Run: headless pygame with SDL's dummy video driver; simulated clock (each Clock.tick advances the game by its frame time, no real sleeping); random seed 0; keys injected as events and as key.get_pressed() state; no mouse input.
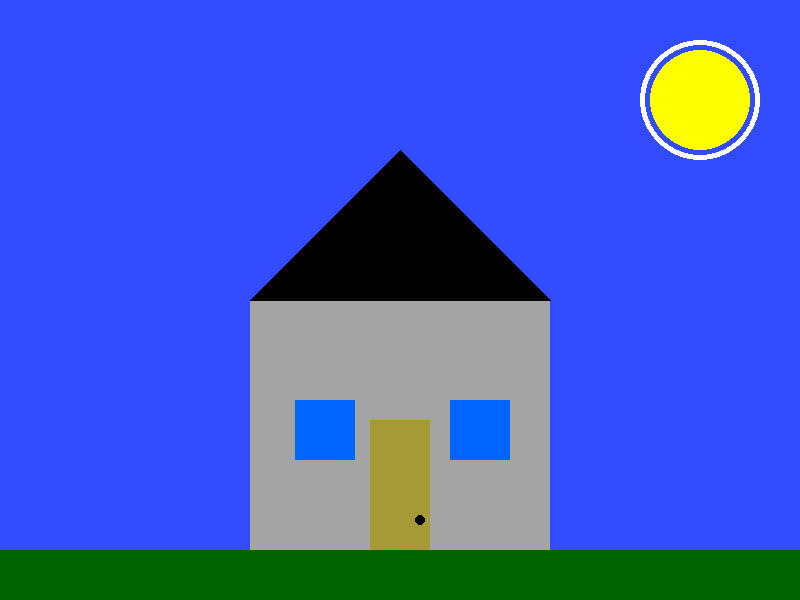
Frame 1 of 4 · flips 1–60 · no input
Frame 2 of 4 · flips 61–180 · tapped SPACE, RETURN · held RIGHT (→), D · screen unchanged from frame 1, image omitted
Frame 3 of 4 · flips 181–300 · held DOWN (↓), S · screen unchanged from frame 2, image omitted
Frame 4 of 4 · flips 301–420 · held LEFT (←), A, UP (↑), W · screen unchanged from frame 3, image omitted

The pygame program that drew these frames:

import pygame
import sys

pygame.init()

WIDTH, HEIGHT = 800, 600
screen = pygame.display.set_mode((WIDTH, HEIGHT))
pygame.display.set_caption("Sunny Day")
WHITE = (255, 255, 255)
BLACK = (0, 0, 0)
LIGHT_BLUE = (0, 100, 255)
GREEN = (0, 128, 0)
DARK_GREEN = (0, 100, 0)
RED = (255, 0, 0)
YELLOW = (255, 255, 0)
GRAY = (164, 164, 164)
BLEU = (50, 75, 255)
BROWN = (165, 154, 53)
screen.fill(BLEU)
running = True
while running:
    for event in pygame.event.get():
        if event.type == pygame.QUIT:
            running = False

    # Grass
    pygame.draw.rect(screen, DARK_GREEN, (0, 550, WIDTH, 50))

    # House
    pygame.draw.rect(screen, GRAY, (250, 300, 300, 250))
    pygame.draw.polygon(screen, BLACK, [(250, 300), (550, 300), (400, 150)])
    pygame.draw.rect(screen, BROWN, (370, 420, 60, 130))
    pygame.draw.circle(screen, BLACK, (420, 520), 5)
    pygame.draw.rect(screen, LIGHT_BLUE, (295, 400, 60, 60))
    pygame.draw.rect(screen, LIGHT_BLUE, (450, 400, 60, 60))
    pygame.draw.circle(screen, YELLOW, (WIDTH - 100, 100), 50)
    pygame.draw.circle(screen, WHITE, (WIDTH - 100, 100), 60, 5)
    
    pygame.display.flip()

pygame.quit()
sys.exit()
